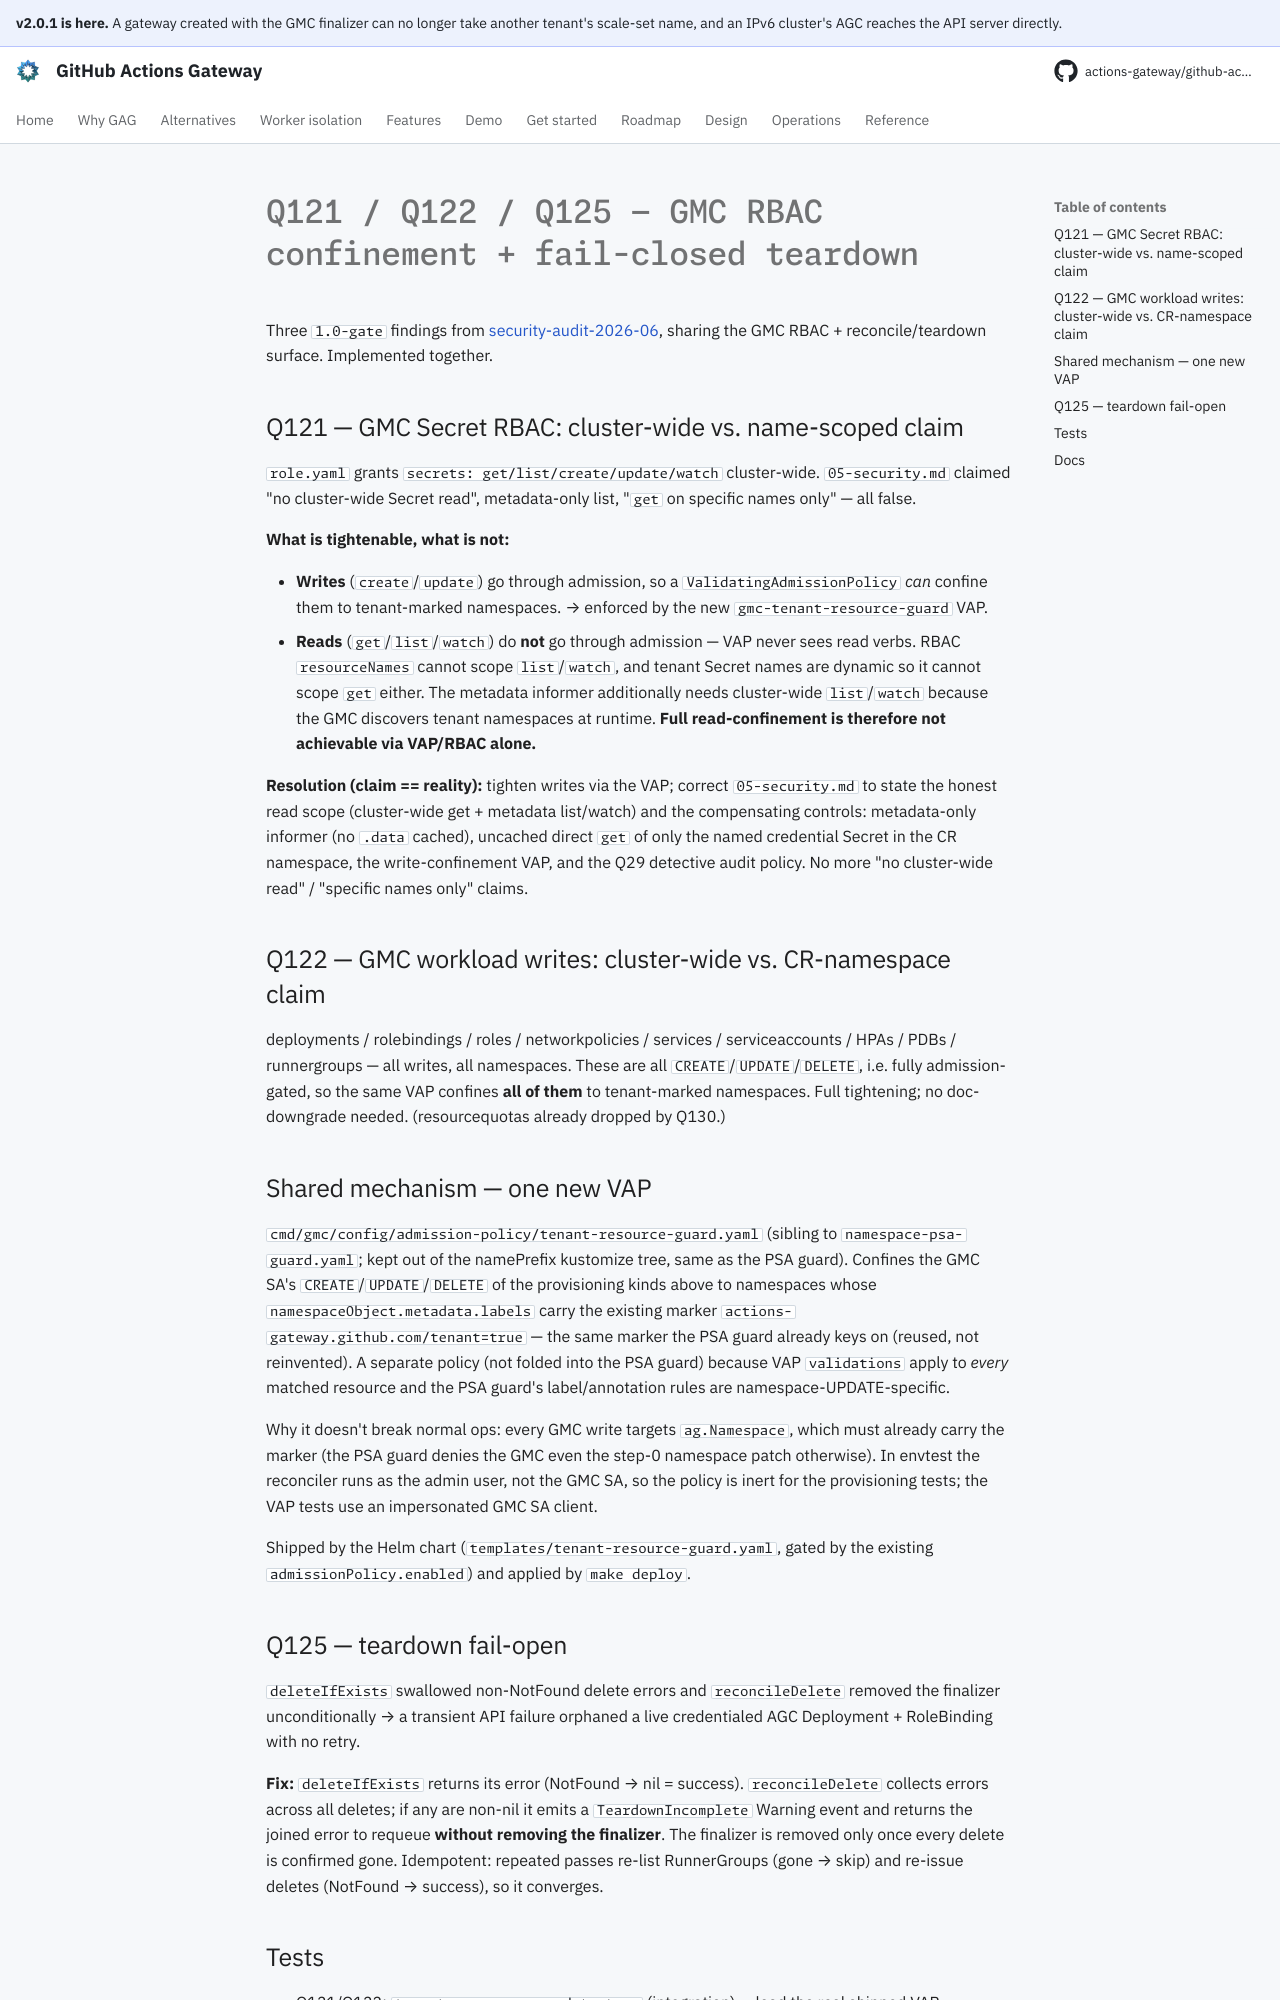

repository: actions-gateway/github-actions-gateway · page: dev/plan/archive/q121-q122-q125-gmc-confinement/index.html · generator: mkdocs

# Q121 / Q122 / Q125 — GMC RBAC confinement + fail-closed teardown

Three `1.0-gate` findings from [security-audit-2026-06](security-audit-2026-06.md), sharing the GMC RBAC + reconcile/teardown surface.
Implemented together.

## Q121 — GMC Secret RBAC: cluster-wide vs. name-scoped claim

`role.yaml` grants `secrets: get/list/create/update/watch` cluster-wide.
`05-security.md` claimed "no cluster-wide Secret read", metadata-only list, "`get` on specific names only" — all false.

**What is tightenable, what is not:**

- **Writes** (`create`/`update`) go through admission, so a `ValidatingAdmissionPolicy` *can* confine them to tenant-marked namespaces. → enforced by the new `gmc-tenant-resource-guard` VAP.
- **Reads** (`get`/`list`/`watch`) do **not** go through admission — VAP never sees read verbs.
  RBAC `resourceNames` cannot scope `list`/`watch`, and tenant Secret names are dynamic so it cannot scope `get` either.
  The metadata informer additionally needs cluster-wide `list`/`watch` because the GMC discovers tenant namespaces at runtime.
  **Full read-confinement is therefore not achievable via VAP/RBAC alone.**

**Resolution (claim == reality):** tighten writes via the VAP; correct `05-security.md` to state the honest read scope (cluster-wide get + metadata list/watch) and the compensating controls: metadata-only informer (no `.data` cached), uncached direct `get` of only the named credential Secret in the CR namespace, the write-confinement VAP, and the Q29 detective audit policy.
No more "no cluster-wide read" / "specific names only" claims.

## Q122 — GMC workload writes: cluster-wide vs. CR-namespace claim

deployments / rolebindings / roles / networkpolicies / services / serviceaccounts / HPAs / PDBs / runnergroups — all writes, all namespaces.
These are all `CREATE`/`UPDATE`/`DELETE`, i.e. fully admission-gated, so the same VAP confines **all of them** to tenant-marked namespaces.
Full tightening; no doc-downgrade needed.
(resourcequotas already dropped by Q130.)

## Shared mechanism — one new VAP

`cmd/gmc/config/admission-policy/tenant-resource-guard.yaml` (sibling to `namespace-psa-guard.yaml`; kept out of the namePrefix kustomize tree, same as the PSA guard).
Confines the GMC SA's `CREATE`/`UPDATE`/`DELETE` of the provisioning kinds above to namespaces whose `namespaceObject.metadata.labels` carry the existing marker `actions-gateway.github.com/tenant=true` — the same marker the PSA guard already keys on (reused, not reinvented).
A separate policy (not folded into the PSA guard) because VAP `validations` apply to *every* matched resource and the PSA guard's label/annotation rules are namespace-UPDATE-specific.

Why it doesn't break normal ops: every GMC write targets `ag.Namespace`, which must already carry the marker (the PSA guard denies the GMC even the step-0 namespace patch otherwise).
In envtest the reconciler runs as the admin user, not the GMC SA, so the policy is inert for the provisioning tests; the VAP tests use an impersonated GMC SA client.

Shipped by the Helm chart (`templates/tenant-resource-guard.yaml`, gated by the existing `admissionPolicy.enabled`) and applied by `make deploy`.
